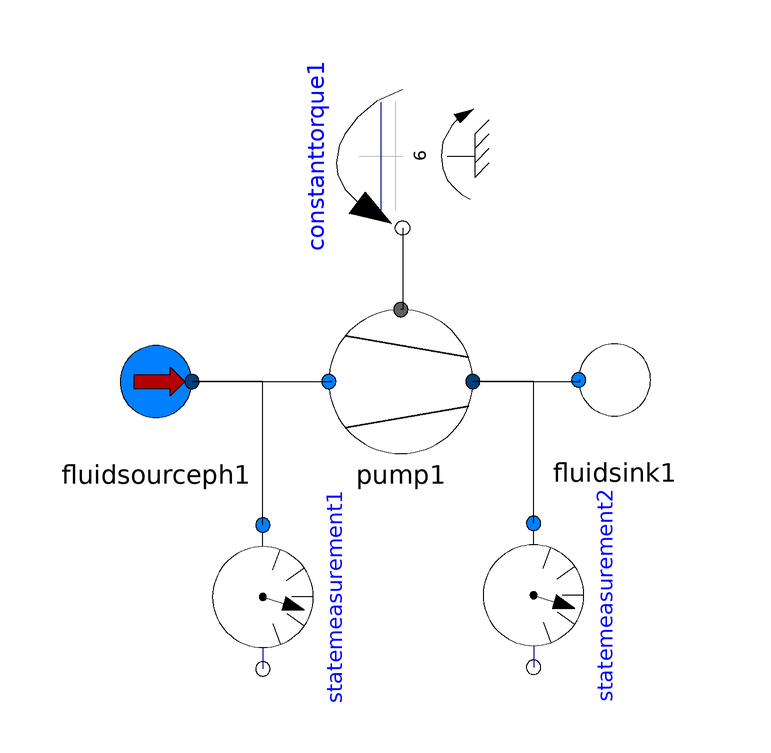

The Modelica model whose source follows is shown above as a component diagram (icons at their Placement, wires along their Line points).

model TestPumpeA
  Thermo.SimpleWaterDevices.FluidSink fluidsink1 annotation(Placement(transformation(origin = {14.0805,24.1379}, extent = {{-12,-12},{12,12}})));
  Thermo.SimpleWaterDevices.FluidSourcePH fluidsourceph1(h = 112300.0) annotation(Placement(transformation(origin = {-62.3563,23.8506}, extent = {{-12,-12},{12,12}})));
  Thermo.SimpleWaterDevices.Pump pump1 annotation(Placement(transformation(origin = {-21.5517,23.8506}, extent = {{-12,-12},{12,12}})));
  Thermo.SimpleWaterDevices.StateMeasurement statemeasurement1 annotation(Placement(transformation(origin = {-44.5402,-12.069}, extent = {{-12,-12},{12,12}}, rotation = -90)));
  Thermo.SimpleWaterDevices.StateMeasurement statemeasurement2 annotation(Placement(transformation(origin = {0.574713,-11.7816}, extent = {{-12,-12},{12,12}}, rotation = -90)));
  Modelica.Mechanics.Rotational.Sources.ConstantTorque constanttorque1(tau_constant = 6) annotation(Placement(transformation(origin = {-21.2644,61.4943}, extent = {{-12,12},{12,-12}}, rotation = -90)));
equation
  connect(statemeasurement2.inflow,pump1.outflow) annotation(Line(points={{
          0.574713,0.2184},{0.574713,0.2184},{0.574713,23.8506},{-9.5517,
          23.8506}}));
  connect(statemeasurement1.inflow,fluidsourceph1.outflow) annotation(Line(points={{
          -44.5402,-0.069},{-44.5402,-0.069},{-44.5402,23.8506},{-56.3563,
          23.8506},{-56.3563,23.8506}}));
  connect(constanttorque1.flange,pump1.shaft) annotation(Line(points = {{-21.2644,49.4943},{-21.2644,49.4943},{-21.2644,35.8506},{-21.5517,35.8506}}));
  connect(pump1.outflow,fluidsink1.inflow) annotation(Line(points={{-9.5517,
          23.8506},{8.33333,23.8506},{8.33333,24.1379},{8.0805,24.1379}}));
  connect(fluidsourceph1.outflow,pump1.inflow) annotation(Line(points={{
          -56.3563,23.8506},{-33.046,23.8506},{-33.5517,23.8506}}));
  annotation(experiment(StartTime = 0.0, StopTime = 10.0, Tolerance = 0.000001), uses(
        Modelica(version="3.2.1")));
end TestPumpeA;